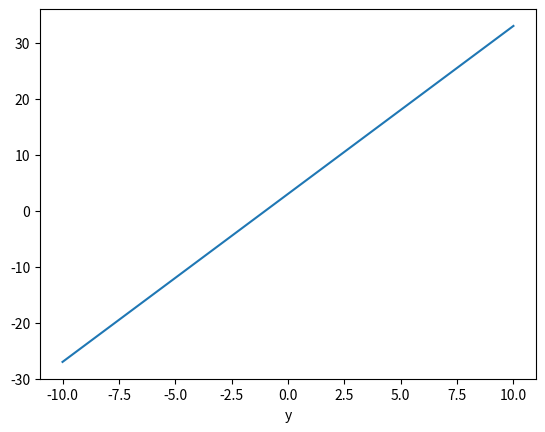

Write the Python code that produced this figure.
import matplotlib.pyplot as plt
import numpy as np

x = np.linspace(-10, 10, 100)


y = 3 *x + 3

plt.plot(x, y)

plt.xlabel('x')

plt.xlabel('y')

plt.show()